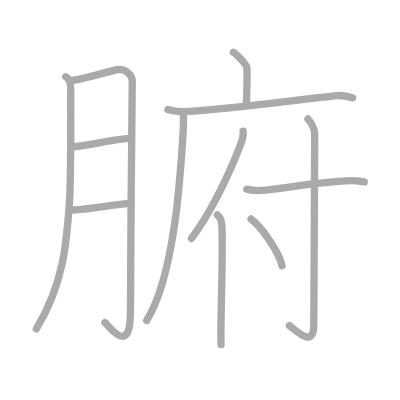
t = 0.00 s
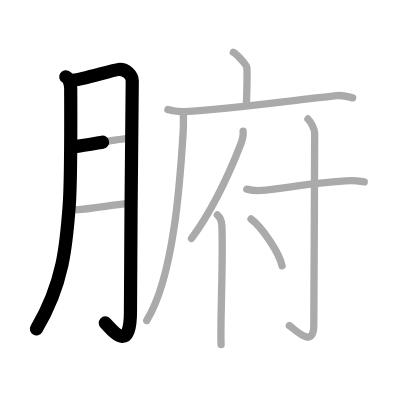
t = 2.50 s
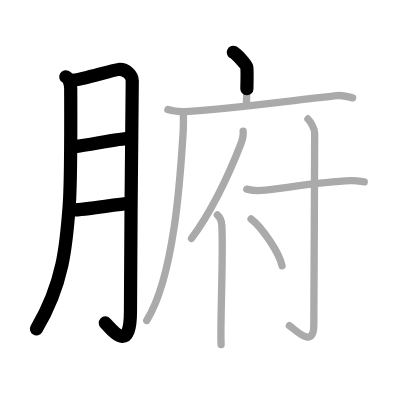
t = 4.75 s
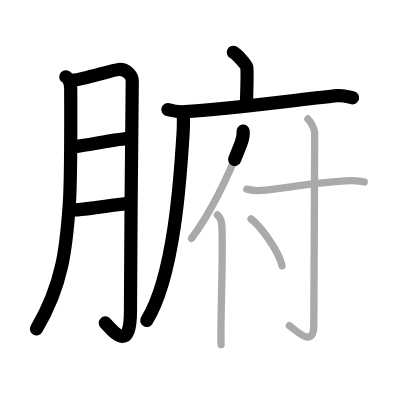
t = 7.25 s
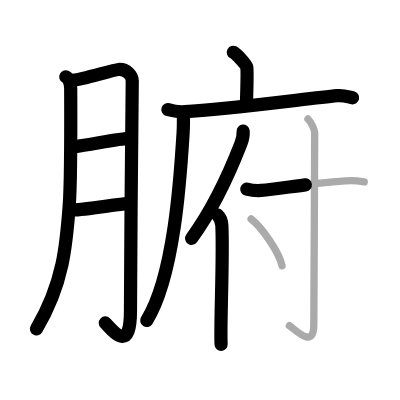
t = 9.50 s
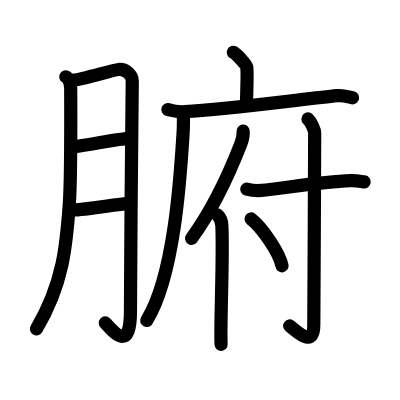
t = 12.00 s

The animated SVG that drew these frames (rendered in a browser with its animation timeline set to each time). Animation: 12 SMIL elements (animate=12); one cycle of 12.00 s.

<?xml version="1.0" standalone="no"?>
<!DOCTYPE svg PUBLIC "-//W3C//DTD SVG 1.1//EN"   "http://www.w3.org/Graphics/SVG/1.1/DTD/svg11.dtd">
<svg width="400px" height="400px"  version="1.1" xmlns="http://www.w3.org/2000/svg">
  <defs>
    <marker id="Triangle" viewBox="0 0 10 10" refX="0" refY="5" markerUnits="strokeWidth" markerWidth="3" style="stroke-opacity:0%;fill:#aaaaaa;" markerHeight="2" orient="auto">
      <path d="M 0 0 L 10 5 L 0 10 z" />
    </marker>
    
    <marker id="Arrow" viewBox="0 0 10 10" refX="5" refY="5" markerUnits="strokeWidth" markerWidth="1.8" style="stroke-opacity:0%;fill:#770000;" markerHeight="2" orient="auto">
      <path d="M 0 4 L 6 4 L 4 1 L 10 5 L 4 9 L 6 6 L 0 6 z" />
        <circle cx="5" cy="5" r="5" />
      </marker>
    
    <marker id="TriangleRed" viewBox="0 0 10 10" refX="0" refY="5" markerUnits="strokeWidth" markerWidth="3" style="stroke-opacity:0%;fill:#CC0000;" markerHeight="2" orient="auto">
      <path d="M 0 0 L 10 5 L 0 10 z" />
    </marker>
    
    <marker id="ArrowRed" viewBox="0 0 10 10" refX="5" refY="5" markerUnits="strokeWidth" markerWidth="1.8" style="stroke-opacity:0%;fill:#CC0000;" markerHeight="2" orient="auto">
      <path d="M 0 4 L 6 4 L 4 1 L 10 5 L 4 9 L 6 6 L 0 6 z" />
        <circle cx="5" cy="5" r="5" />
      </marker>
    
  </defs>
  
  <path style="fill:#ffffff; fill-opacity:100%; fill-rule:evenodd; stroke-width:0;" d="M 0 0 L 400px 0 L 400px 400px L 0 400px L 0 0" />

  <g transform="scale(3.6697247706422 3.6697247706422)">
<path style="fill:none; fill-opacity:0%; fill-rule:evenodd; stroke:#aaaaaa; stroke-opacity:100%; stroke-width: 1.5pt; stroke-linejoin:round; stroke-linecap:round;" d="M17.92 20.92c1.08 0.58 1.35 2.38 1.35 3.29c0 3.79 0.15 24.18-0.4 31.69c-0.78 10.69-1.59 21.46-8.96 33.74"></path>
<path style="fill:none; fill-opacity:0%; fill-rule:evenodd; stroke:#aaaaaa; stroke-opacity:100%; stroke-width: 1.5pt; stroke-linejoin:round; stroke-linecap:round;" d="M19.99 21.83c1.96-0.06 10.83-2.78 12.29-2.9c2.23-0.18 3.76 1.77 3.76 3.09c0 3.14-0.49 44.96-0.49 62.8c0 12.27-5.3 4.57-6.96 3.09"></path>
<path style="fill:none; fill-opacity:0%; fill-rule:evenodd; stroke:#aaaaaa; stroke-opacity:100%; stroke-width: 1.5pt; stroke-linejoin:round; stroke-linecap:round;" d="M20.32 39.95c4.11-0.38 11.63-2.21 15.25-2.24"></path>
<path style="fill:none; fill-opacity:0%; fill-rule:evenodd; stroke:#aaaaaa; stroke-opacity:100%; stroke-width: 1.5pt; stroke-linejoin:round; stroke-linecap:round;" d="M19.93 57.23c3.53-0.09 10.83-1.4 15.62-1.86"></path>
<path style="fill:none; fill-opacity:0%; fill-rule:evenodd; stroke:#aaaaaa; stroke-opacity:100%; stroke-width: 1.5pt; stroke-linejoin:round; stroke-linecap:round;" d="M63.58 14.25c0.82 0.4 3.5 3.26 3.66 4.05c0.16 0.79 0.08 4.78-0.08 9.73"></path>
<path style="fill:none; fill-opacity:0%; fill-rule:evenodd; stroke:#aaaaaa; stroke-opacity:100%; stroke-width: 1.5pt; stroke-linejoin:round; stroke-linecap:round;" d="M45.75 29.85c1.07 0.35 3.56 0.65 4.63 0.59c11.09-0.59 32.37-3.44 41.5-4.38c1.77-0.18 3.32 0.42 4.21 0.59"></path>
<path style="fill:none; fill-opacity:0%; fill-rule:evenodd; stroke:#aaaaaa; stroke-opacity:100%; stroke-width: 1.5pt; stroke-linejoin:round; stroke-linecap:round;" d="M49.96 30.76c0.03 1.34 0.06 3.46-0.06 5.39c-0.71 11.37-2.3 38.94-9.92 51.19"></path>
<path style="fill:none; fill-opacity:0%; fill-rule:evenodd; stroke:#aaaaaa; stroke-opacity:100%; stroke-width: 1.5pt; stroke-linejoin:round; stroke-linecap:round;" d="M66.25 35.75c0.14 1.36-0.15 2.27-0.61 3.43c-2.89 7.42-6.83 16.76-13.45 25.79"></path>
<path style="fill:none; fill-opacity:0%; fill-rule:evenodd; stroke:#aaaaaa; stroke-opacity:100%; stroke-width: 1.5pt; stroke-linejoin:round; stroke-linecap:round;" d="M59.25 58.58c0.75 0.67 1.15 1.76 1.21 2.9c0.42 8.85-0.51 27.1-0.21 32.43"></path>
<path style="fill:none; fill-opacity:0%; fill-rule:evenodd; stroke:#aaaaaa; stroke-opacity:100%; stroke-width: 1.5pt; stroke-linejoin:round; stroke-linecap:round;" d="M67.25 51.54c0.89 0.23 3.1 0.42 4 0.35c5.25-0.42 15.83-2.39 24.33-2.66c1.49-0.05 2.92 0.23 3.67 0.34"></path>
<path style="fill:none; fill-opacity:0%; fill-rule:evenodd; stroke:#aaaaaa; stroke-opacity:100%; stroke-width: 1.5pt; stroke-linejoin:round; stroke-linecap:round;" d="M83.92 32.42c0.83 0.83 1.83 2.83 1.83 3.83c0 10.49-0.24 48.75-0.24 52.32c0 6.68-4.98 1.28-6.66 0.18"></path>
<path style="fill:none; fill-opacity:0%; fill-rule:evenodd; stroke:#aaaaaa; stroke-opacity:100%; stroke-width: 1.5pt; stroke-linejoin:round; stroke-linecap:round;" d="M68.42 59.67c3.02 2.33 7.68 9.14 8.44 12.76"></path>

<path style="fill:none; fill-opacity:0%; fill-rule:evenodd; stroke:#000000; stroke-opacity:100%; stroke-width: 2.7pt; stroke-linejoin:round; stroke-linecap:round;" d="M17.92 20.92c1.08 0.58 1.35 2.38 1.35 3.29c0 3.79 0.15 24.18-0.4 31.69c-0.78 10.69-1.59 21.46-8.96 33.74" pathLength="100" stroke-dashoffset="100" stroke-dasharray="100 105"><animate id="dashAnim1" attributeName="stroke-dashoffset" from="100" to="0" dur="1s" calcMode="linear" fill="freeze"/></path>
<path style="fill:none; fill-opacity:0%; fill-rule:evenodd; stroke:#000000; stroke-opacity:100%; stroke-width: 2.7pt; stroke-linejoin:round; stroke-linecap:round;" d="M19.99 21.83c1.96-0.06 10.83-2.78 12.29-2.9c2.23-0.18 3.76 1.77 3.76 3.09c0 3.14-0.49 44.96-0.49 62.8c0 12.27-5.3 4.57-6.96 3.09" pathLength="100" stroke-dashoffset="100" stroke-dasharray="100 105"><animate id="dashAnim2" attributeName="stroke-dashoffset" from="100" to="0" dur="1s" calcMode="linear" begin="dashAnim1.end" fill="freeze"/></path>
<path style="fill:none; fill-opacity:0%; fill-rule:evenodd; stroke:#000000; stroke-opacity:100%; stroke-width: 2.7pt; stroke-linejoin:round; stroke-linecap:round;" d="M20.32 39.95c4.11-0.38 11.63-2.21 15.25-2.24" pathLength="100" stroke-dashoffset="100" stroke-dasharray="100 105"><animate id="dashAnim3" attributeName="stroke-dashoffset" from="100" to="0" dur="1s" calcMode="linear" begin="dashAnim2.end" fill="freeze"/></path>
<path style="fill:none; fill-opacity:0%; fill-rule:evenodd; stroke:#000000; stroke-opacity:100%; stroke-width: 2.7pt; stroke-linejoin:round; stroke-linecap:round;" d="M19.93 57.23c3.53-0.09 10.83-1.4 15.62-1.86" pathLength="100" stroke-dashoffset="100" stroke-dasharray="100 105"><animate id="dashAnim4" attributeName="stroke-dashoffset" from="100" to="0" dur="1s" calcMode="linear" begin="dashAnim3.end" fill="freeze"/></path>
<path style="fill:none; fill-opacity:0%; fill-rule:evenodd; stroke:#000000; stroke-opacity:100%; stroke-width: 2.7pt; stroke-linejoin:round; stroke-linecap:round;" d="M63.58 14.25c0.82 0.4 3.5 3.26 3.66 4.05c0.16 0.79 0.08 4.78-0.08 9.73" pathLength="100" stroke-dashoffset="100" stroke-dasharray="100 105"><animate id="dashAnim5" attributeName="stroke-dashoffset" from="100" to="0" dur="1s" calcMode="linear" begin="dashAnim4.end" fill="freeze"/></path>
<path style="fill:none; fill-opacity:0%; fill-rule:evenodd; stroke:#000000; stroke-opacity:100%; stroke-width: 2.7pt; stroke-linejoin:round; stroke-linecap:round;" d="M45.75 29.85c1.07 0.35 3.56 0.65 4.63 0.59c11.09-0.59 32.37-3.44 41.5-4.38c1.77-0.18 3.32 0.42 4.21 0.59" pathLength="100" stroke-dashoffset="100" stroke-dasharray="100 105"><animate id="dashAnim6" attributeName="stroke-dashoffset" from="100" to="0" dur="1s" calcMode="linear" begin="dashAnim5.end" fill="freeze"/></path>
<path style="fill:none; fill-opacity:0%; fill-rule:evenodd; stroke:#000000; stroke-opacity:100%; stroke-width: 2.7pt; stroke-linejoin:round; stroke-linecap:round;" d="M49.96 30.76c0.03 1.34 0.06 3.46-0.06 5.39c-0.71 11.37-2.3 38.94-9.92 51.19" pathLength="100" stroke-dashoffset="100" stroke-dasharray="100 105"><animate id="dashAnim7" attributeName="stroke-dashoffset" from="100" to="0" dur="1s" calcMode="linear" begin="dashAnim6.end" fill="freeze"/></path>
<path style="fill:none; fill-opacity:0%; fill-rule:evenodd; stroke:#000000; stroke-opacity:100%; stroke-width: 2.7pt; stroke-linejoin:round; stroke-linecap:round;" d="M66.25 35.75c0.14 1.36-0.15 2.27-0.61 3.43c-2.89 7.42-6.83 16.76-13.45 25.79" pathLength="100" stroke-dashoffset="100" stroke-dasharray="100 105"><animate id="dashAnim8" attributeName="stroke-dashoffset" from="100" to="0" dur="1s" calcMode="linear" begin="dashAnim7.end" fill="freeze"/></path>
<path style="fill:none; fill-opacity:0%; fill-rule:evenodd; stroke:#000000; stroke-opacity:100%; stroke-width: 2.7pt; stroke-linejoin:round; stroke-linecap:round;" d="M59.25 58.58c0.75 0.67 1.15 1.76 1.21 2.9c0.42 8.85-0.51 27.1-0.21 32.43" pathLength="100" stroke-dashoffset="100" stroke-dasharray="100 105"><animate id="dashAnim9" attributeName="stroke-dashoffset" from="100" to="0" dur="1s" calcMode="linear" begin="dashAnim8.end" fill="freeze"/></path>
<path style="fill:none; fill-opacity:0%; fill-rule:evenodd; stroke:#000000; stroke-opacity:100%; stroke-width: 2.7pt; stroke-linejoin:round; stroke-linecap:round;" d="M67.25 51.54c0.89 0.23 3.1 0.42 4 0.35c5.25-0.42 15.83-2.39 24.33-2.66c1.49-0.05 2.92 0.23 3.67 0.34" pathLength="100" stroke-dashoffset="100" stroke-dasharray="100 105"><animate id="dashAnim10" attributeName="stroke-dashoffset" from="100" to="0" dur="1s" calcMode="linear" begin="dashAnim9.end" fill="freeze"/></path>
<path style="fill:none; fill-opacity:0%; fill-rule:evenodd; stroke:#000000; stroke-opacity:100%; stroke-width: 2.7pt; stroke-linejoin:round; stroke-linecap:round;" d="M83.92 32.42c0.83 0.83 1.83 2.83 1.83 3.83c0 10.49-0.24 48.75-0.24 52.32c0 6.68-4.98 1.28-6.66 0.18" pathLength="100" stroke-dashoffset="100" stroke-dasharray="100 105"><animate id="dashAnim11" attributeName="stroke-dashoffset" from="100" to="0" dur="1s" calcMode="linear" begin="dashAnim10.end" fill="freeze"/></path>
<path style="fill:none; fill-opacity:0%; fill-rule:evenodd; stroke:#000000; stroke-opacity:100%; stroke-width: 2.7pt; stroke-linejoin:round; stroke-linecap:round;" d="M68.42 59.67c3.02 2.33 7.68 9.14 8.44 12.76" pathLength="100" stroke-dashoffset="100" stroke-dasharray="100 105"><animate id="dashAnim12" attributeName="stroke-dashoffset" from="100" to="0" dur="1s" calcMode="linear" begin="dashAnim11.end" fill="freeze"/></path>

</g>

</svg>  
          
